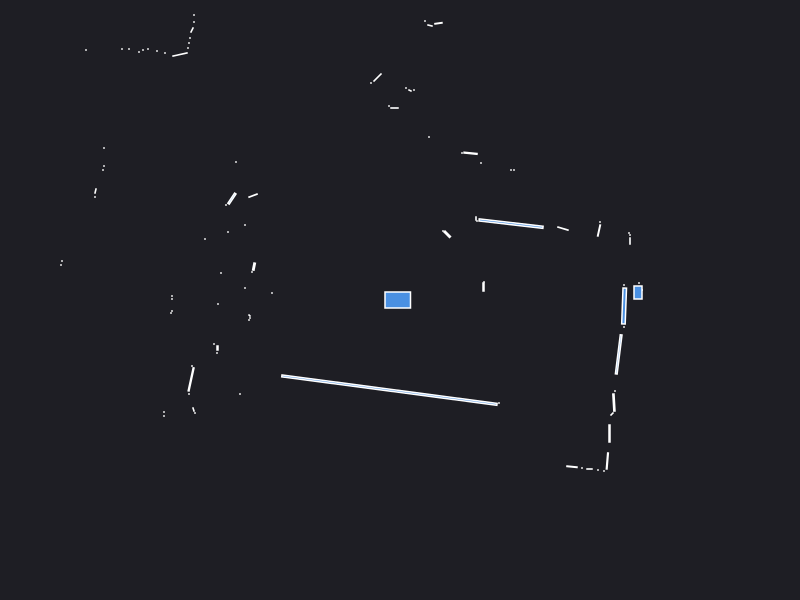

Source data for this figure (header and first rows):
0.000000	0.000000	0.049500
2.42	0.1	0.000441
2.39	0.17	0.000441
2.36	0.12	0.000441
2.38	0.075	0.015
2.24	0.15	0.000441
0.835	0.13	0.003000
0.84	0.18	0.000441
2.3	0.59	0.001680
2.3	0.65	0.000441
2.29	0.67	0.000441
1.99	0.695	0.006301
2	0.78	0.000441
1.63	0.7141	0.006249
1.11	0.7638	0.07595
0.77	0.79	0.000441
0.76	0.815	0.001050
1.14	1.3	0.000441
1.11	1.3	0.000441
0.4725	0.6575	0.007225
0.43	0.69	0.000441
0.81	1.37	0.000441
0.7052	1.467	0.006154
0.62	1.47	0.000441
1.3	4.03	0.000441
1.24	4.04	0.000441
1.2	4.06	0.000441
1.31	5.13	0.000441
1.25	5.15	0.000441
1.18	5.16	0.000441
1.31	6.42	0.000441
0.29	1.63	0.000441
0.3847	2.767	0.003099
0.3	2.745	0.001866
0.25	2.79	0.000441
0.14	2.1	0.000441
0.1	2.095	0.001250
0.06	2.12	0.000441
-0.055	1.92	0.001890
-0.11	1.94	0.000441
-0.225	2.225	0.008228
-0.29	2.17	0.000441
-0.7105	3.377	0.03296
-0.94	3.42	0.000441
-1.015	3.435	0.002175
-1.09	3.45	0.000441
-1.14	3.46	0.000441
-1.19	3.49	0.000441
-1.25	3.52	0.000441
-2.12	5.53	0.000441
-2.14	5.38	0.000441
-2.16	5.24	0.000441
-2.18	5.11	0.000441
-2.2	4.98	0.000441
-2.22	4.87	0.000441
-2.26	4.79	0.000441
-2.02	3.9	0.000441
-2.06	3.86	0.000441
-2.32	3.99	0.000441
-2.36	3.95	0.000441
-2.57	3.96	0.000441
... 72 more rows
